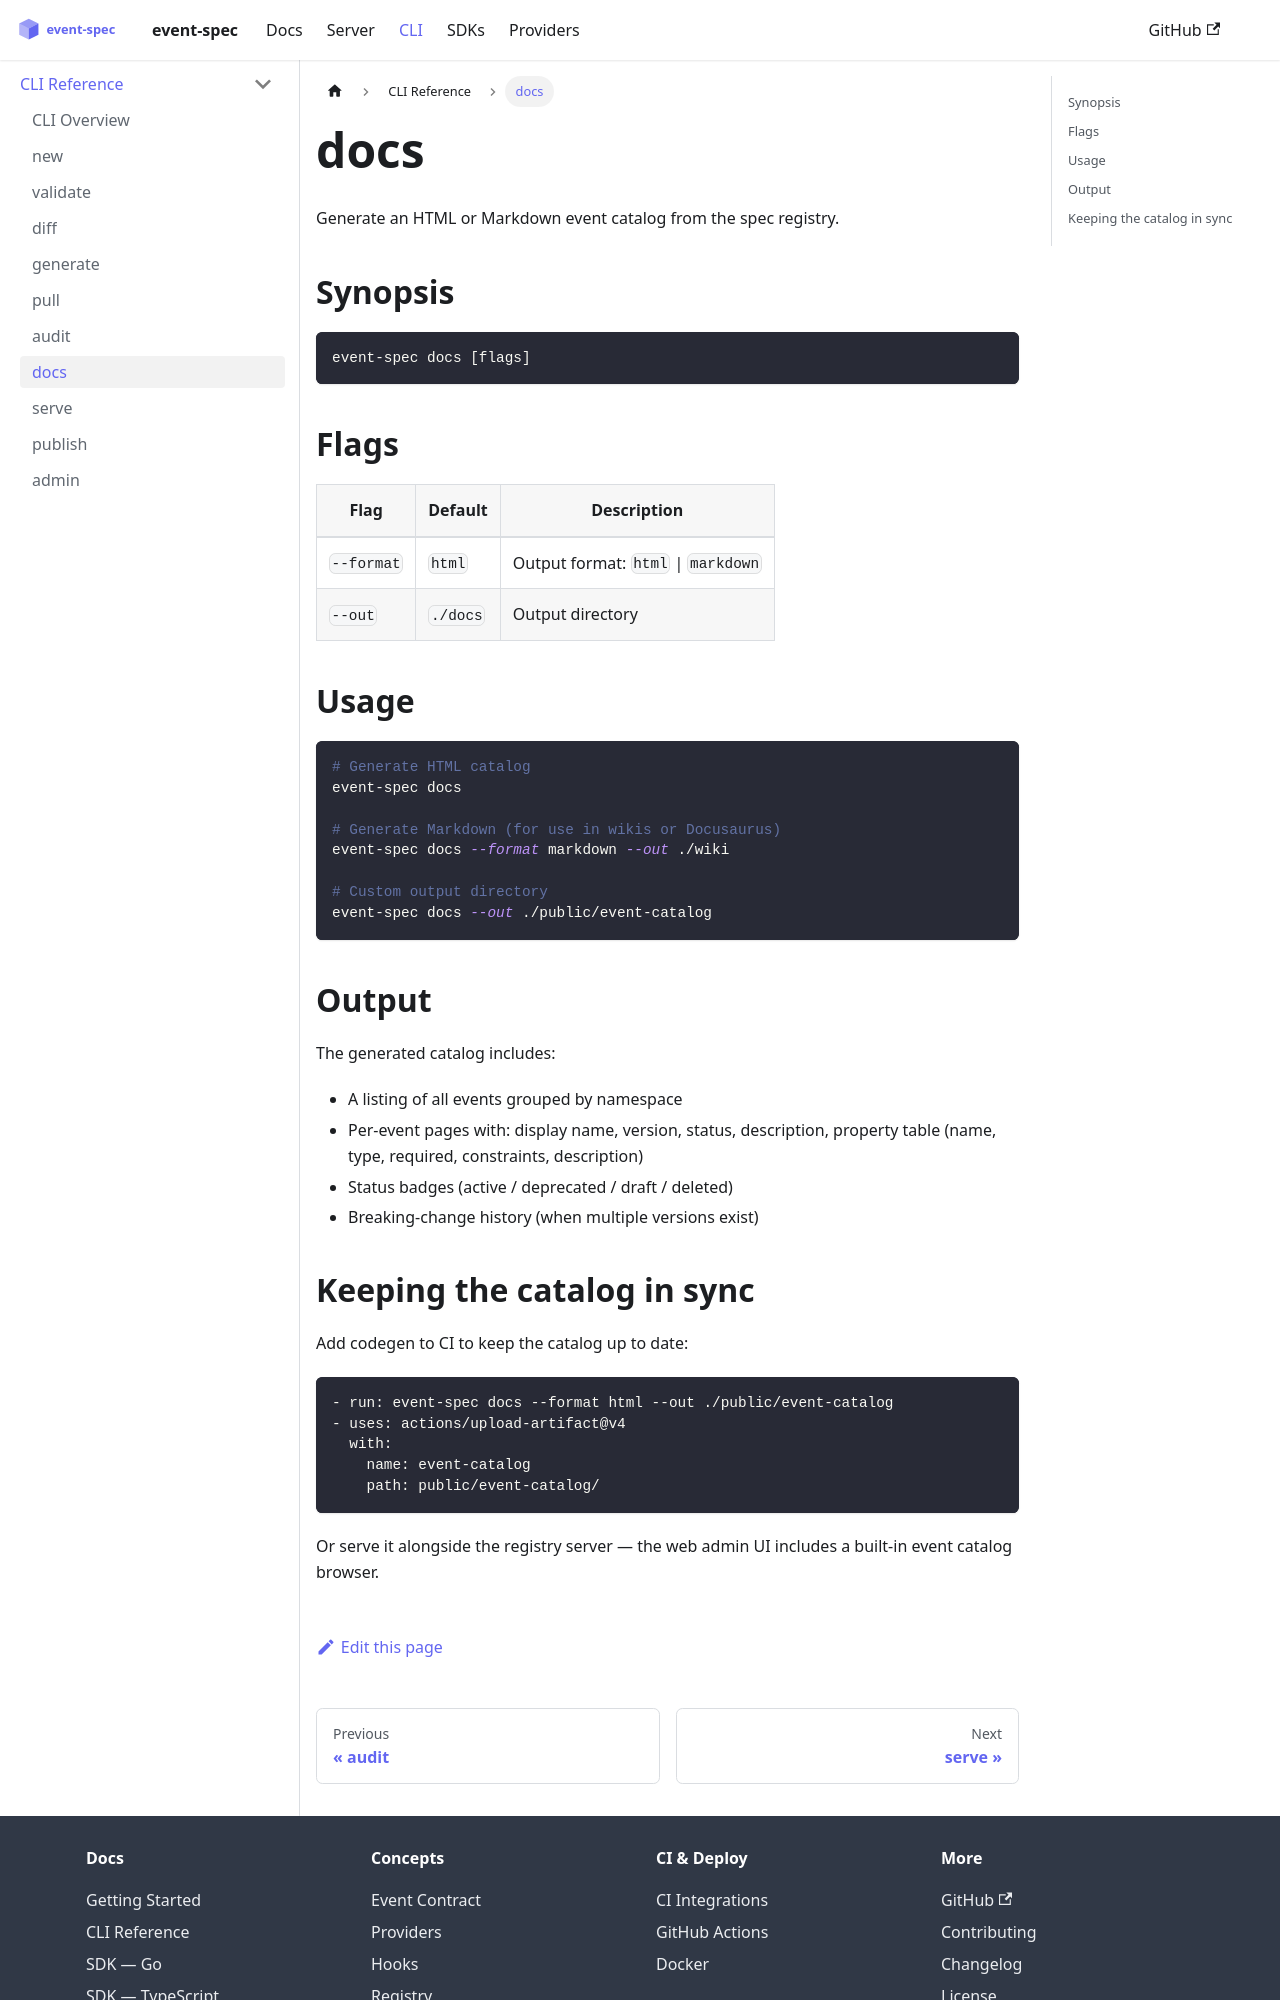

repository: dejanradmanovic/event-spec · page: docs/cli/docs.html · generator: docusaurus

---
sidebar_position: 8
---

# docs

Generate an HTML or Markdown event catalog from the spec registry.

## Synopsis

```
event-spec docs [flags]
```

## Flags

| Flag | Default | Description |
|------|---------|-------------|
| `--format` | `html` | Output format: `html` \| `markdown` |
| `--out` | `./docs` | Output directory |

## Usage

```bash
# Generate HTML catalog
event-spec docs

# Generate Markdown (for use in wikis or Docusaurus)
event-spec docs --format markdown --out ./wiki

# Custom output directory
event-spec docs --out ./public/event-catalog
```

## Output

The generated catalog includes:

- A listing of all events grouped by namespace
- Per-event pages with: display name, version, status, description, property table (name, type, required, constraints, description)
- Status badges (active / deprecated / draft / deleted)
- Breaking-change history (when multiple versions exist)
